Labelled photos from "LAMIACEAE-DATASET", an image-classification folder in jow9wachirawit/LamiaceaeClassify. The possible labels are: hairy basil, sweet basil, thai basil.

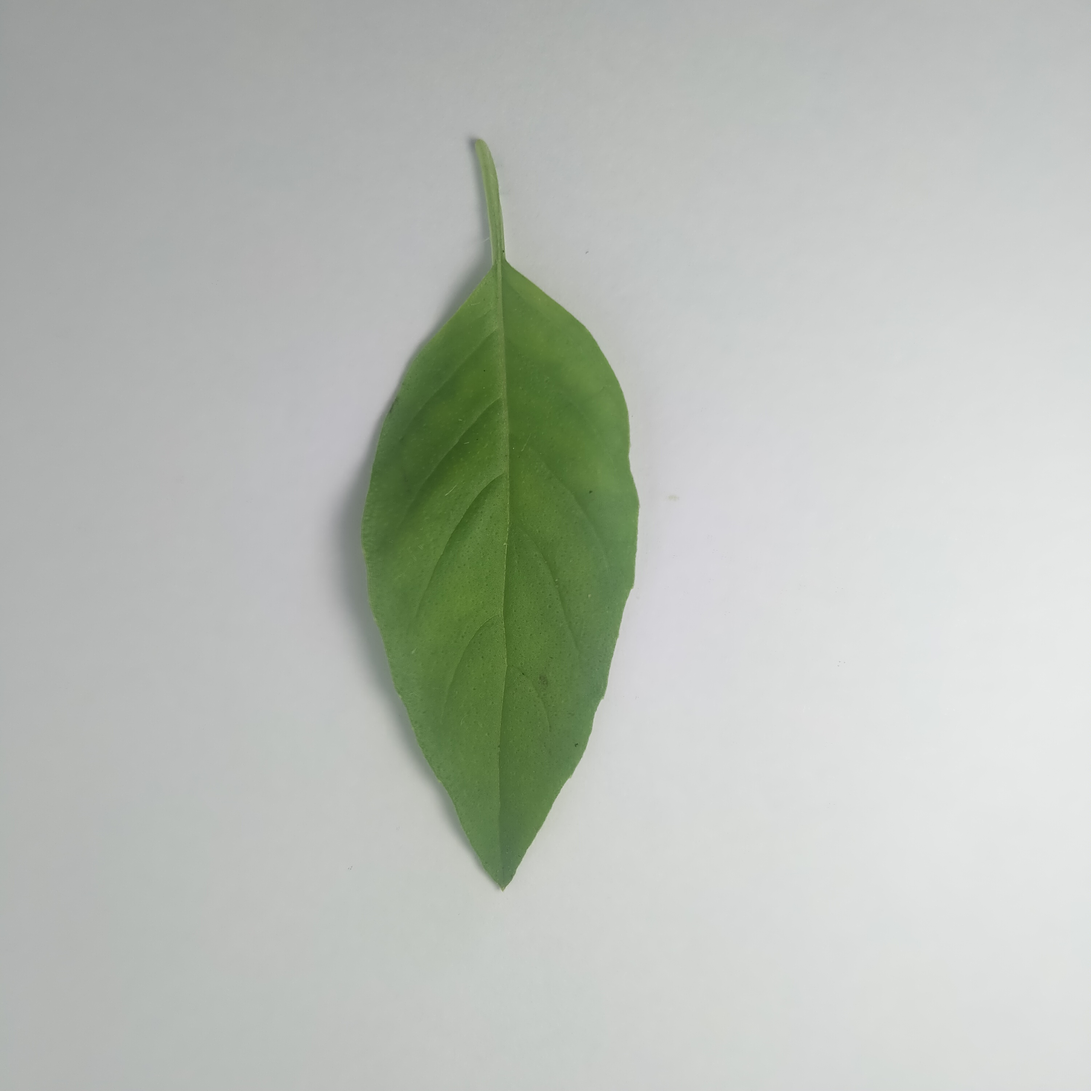
Label: hairy basil

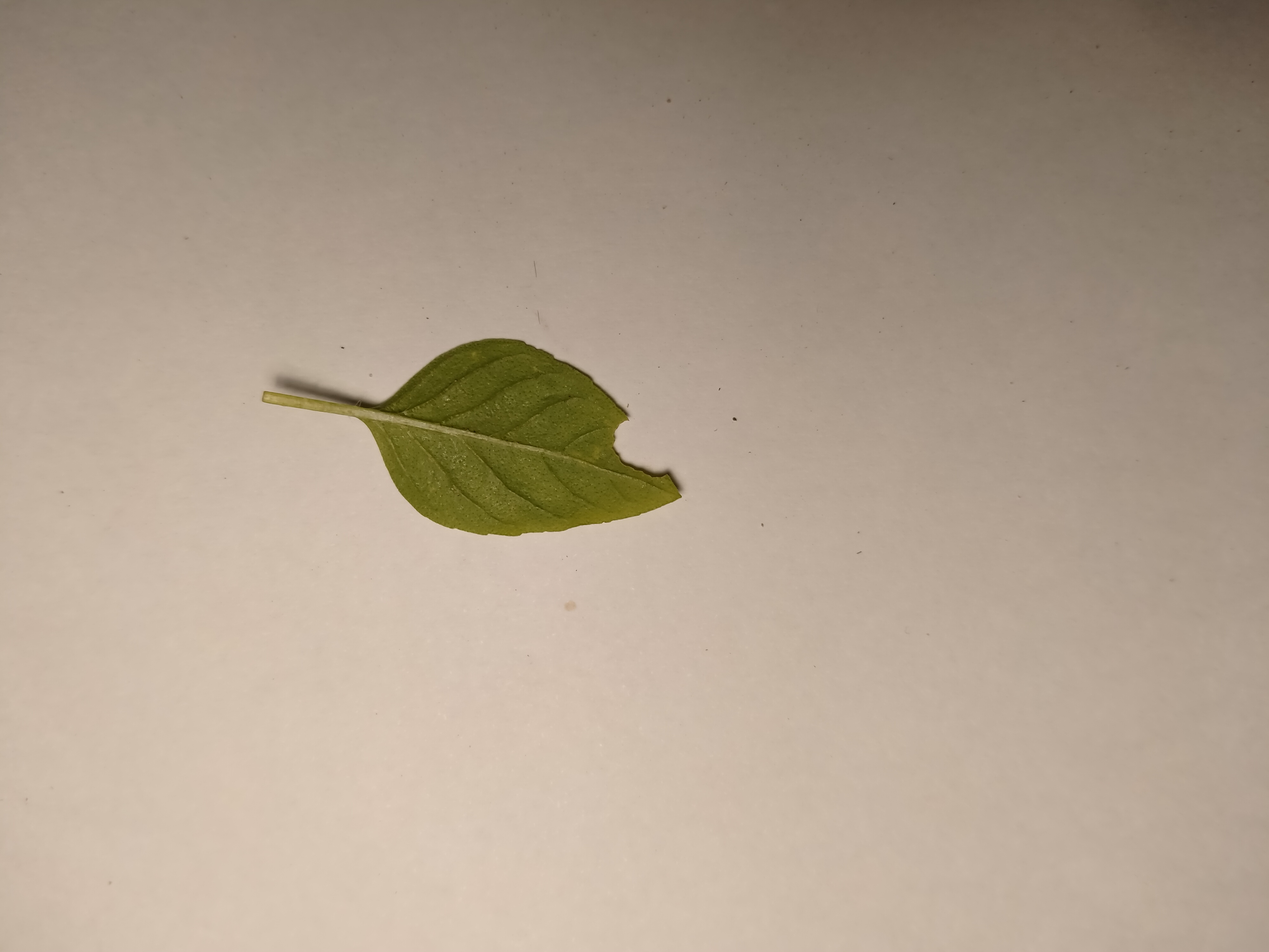
Label: hairy basil

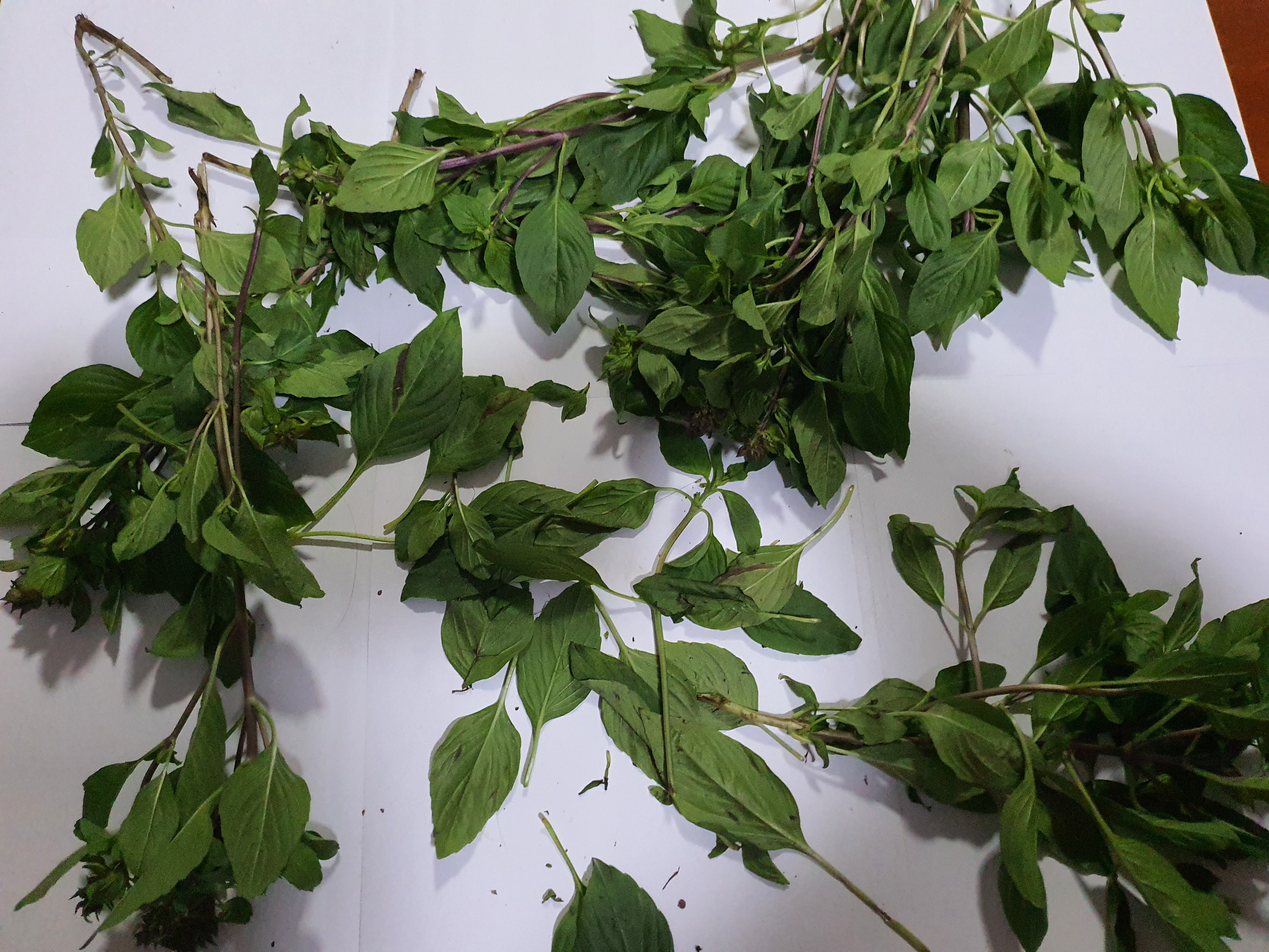
Label: thai basil

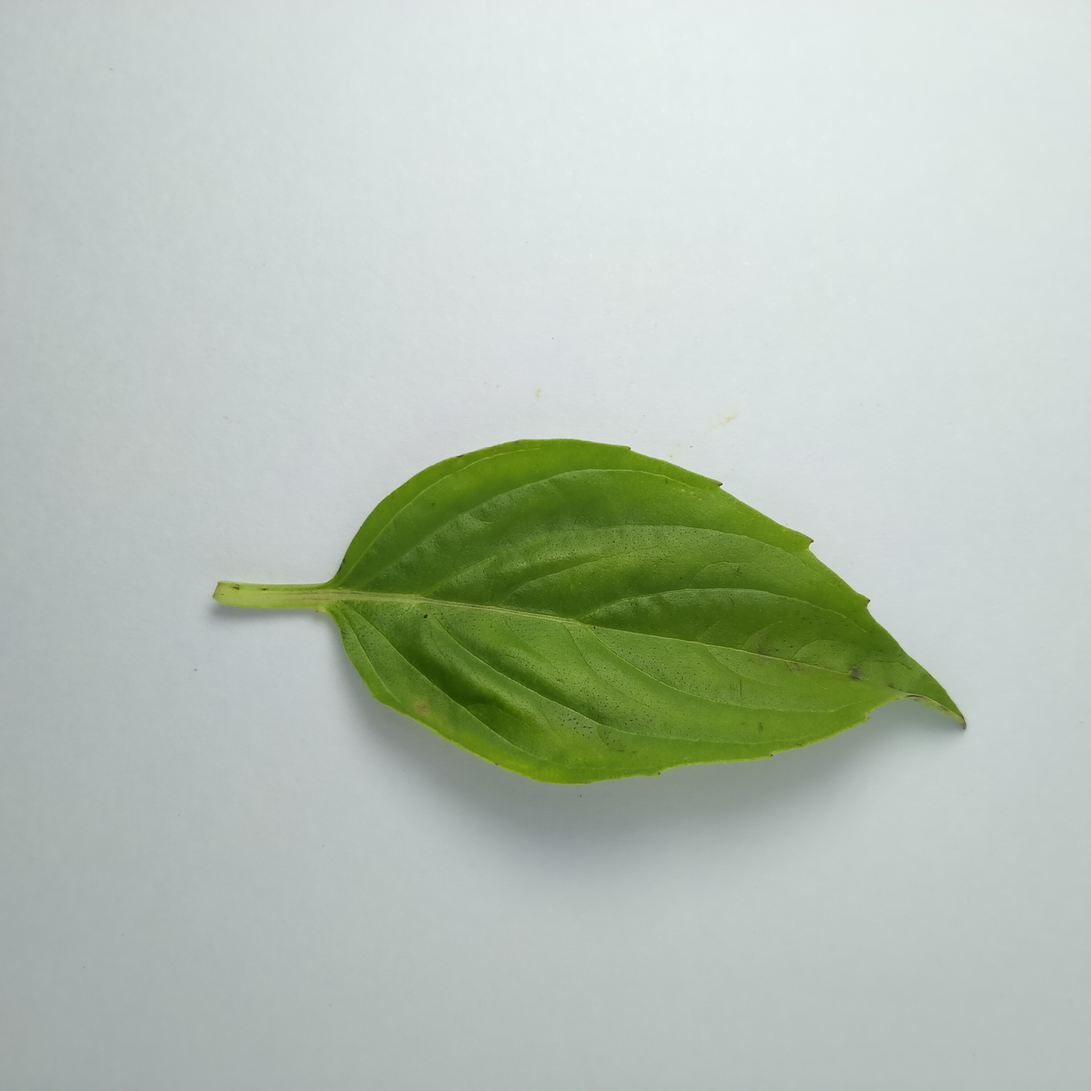
Label: thai basil

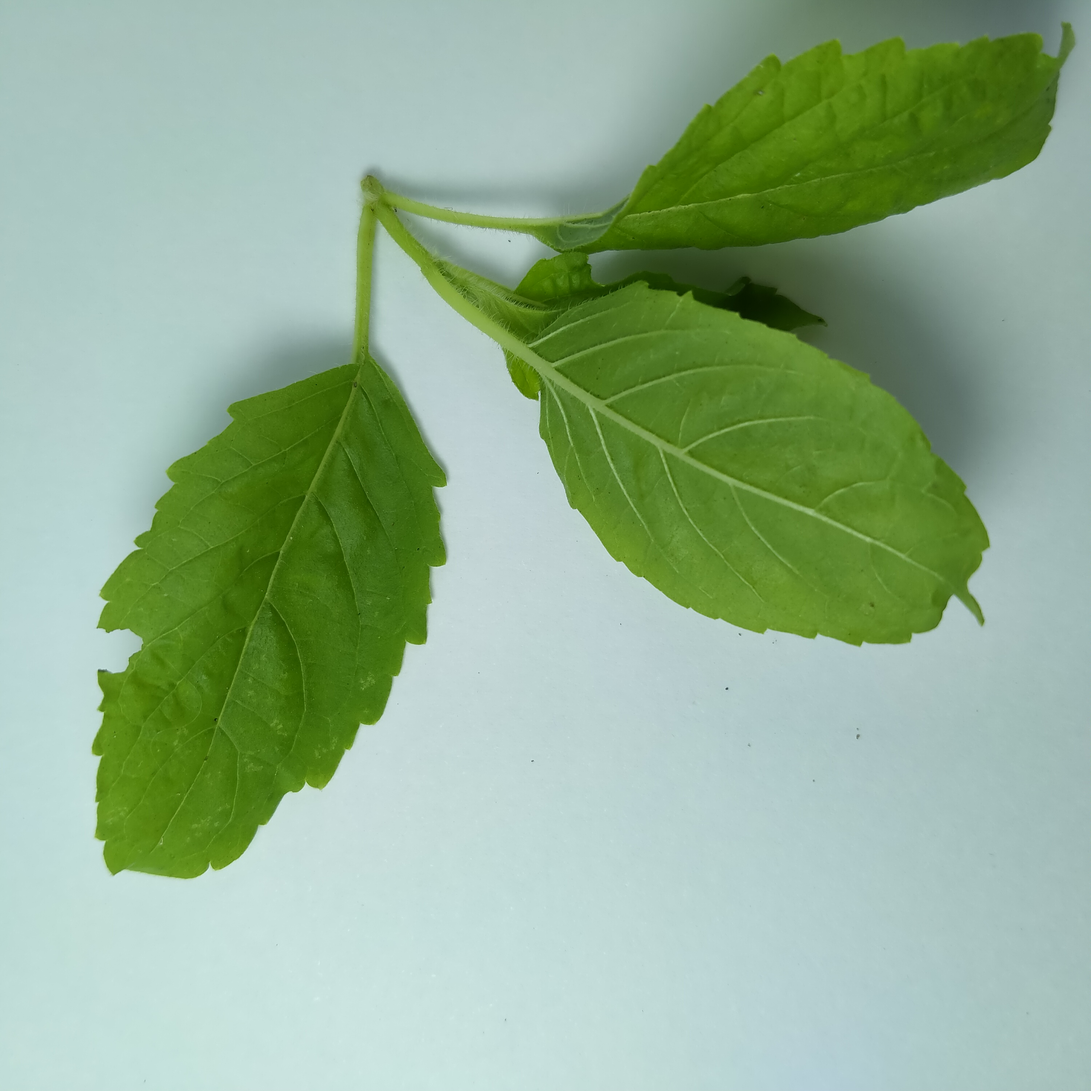
Label: sweet basil

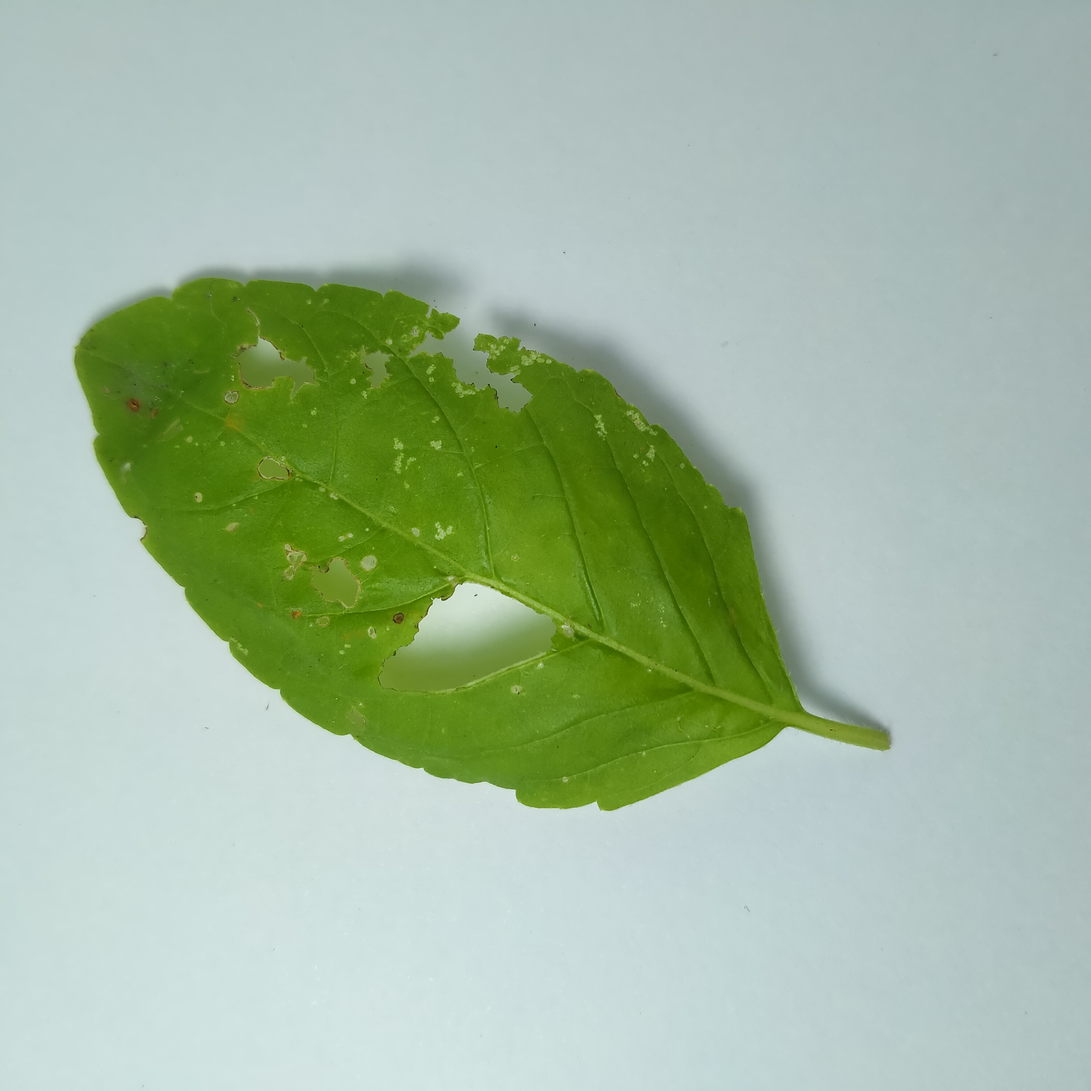
Label: sweet basil
